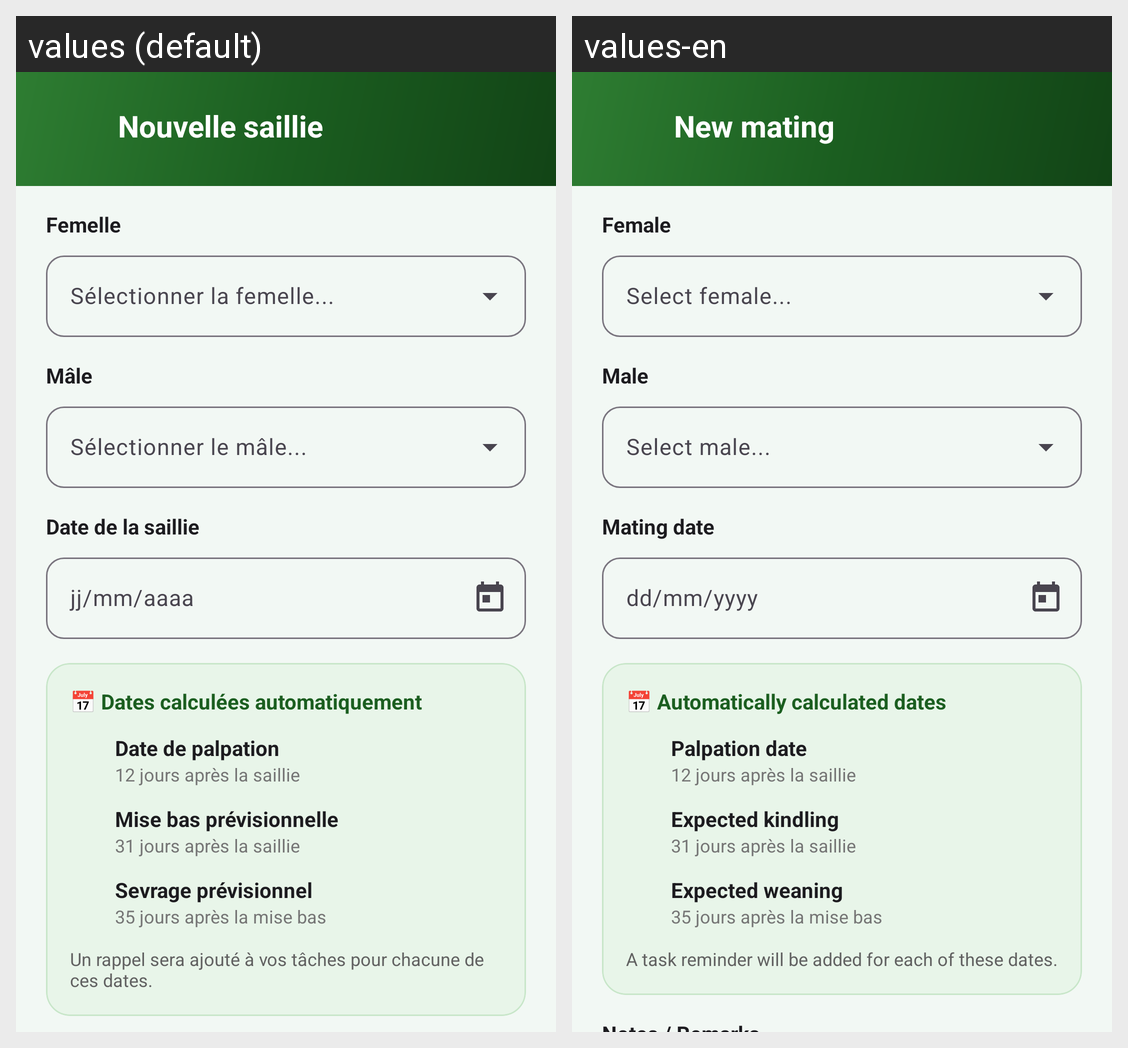

Locale-by-locale string values for the Android screen shown in this grid:
Android screen res/layout/fragment_add_mating.xml rendered under 2 locales, left to right: values (default), values-en. Device: Nexus 5 (rendered at 1080×1920; each locale shown at half size, 540×960, under a caption strip naming it); theme Theme.CUNIPRO.
Strings drawn on this screen, with the default value and each locale's value (text and hints the layout hard-codes, and strings that could not be matched under every locale, appear in the picture but are not listed):

mating_title
  values: Nouvelle saillie
  values-en: New mating

animal_female
  values: Femelle
  values-en: Female

animal_male
  values: Mâle
  values-en: Male

mating_date_label
  values: Date de la saillie
  values-en: Mating date

form_date_format_hint
  values: jj/mm/aaaa
  values-en: dd/mm/yyyy

mating_auto_dates
  values: 📅 Dates calculées automatiquement
  values-en: 📅 Automatically calculated dates

repro_palpation_date
  values: Date de palpation
  values-en: Palpation date

repro_expected_kindling
  values: Mise bas prévisionnelle
  values-en: Expected kindling

repro_expected_weaning
  values: Sevrage prévisionnel
  values-en: Expected weaning

mating_auto_reminder
  values: Un rappel sera ajouté à vos tâches pour chacune de ces dates.
  values-en: A task reminder will be added for each of these dates.
